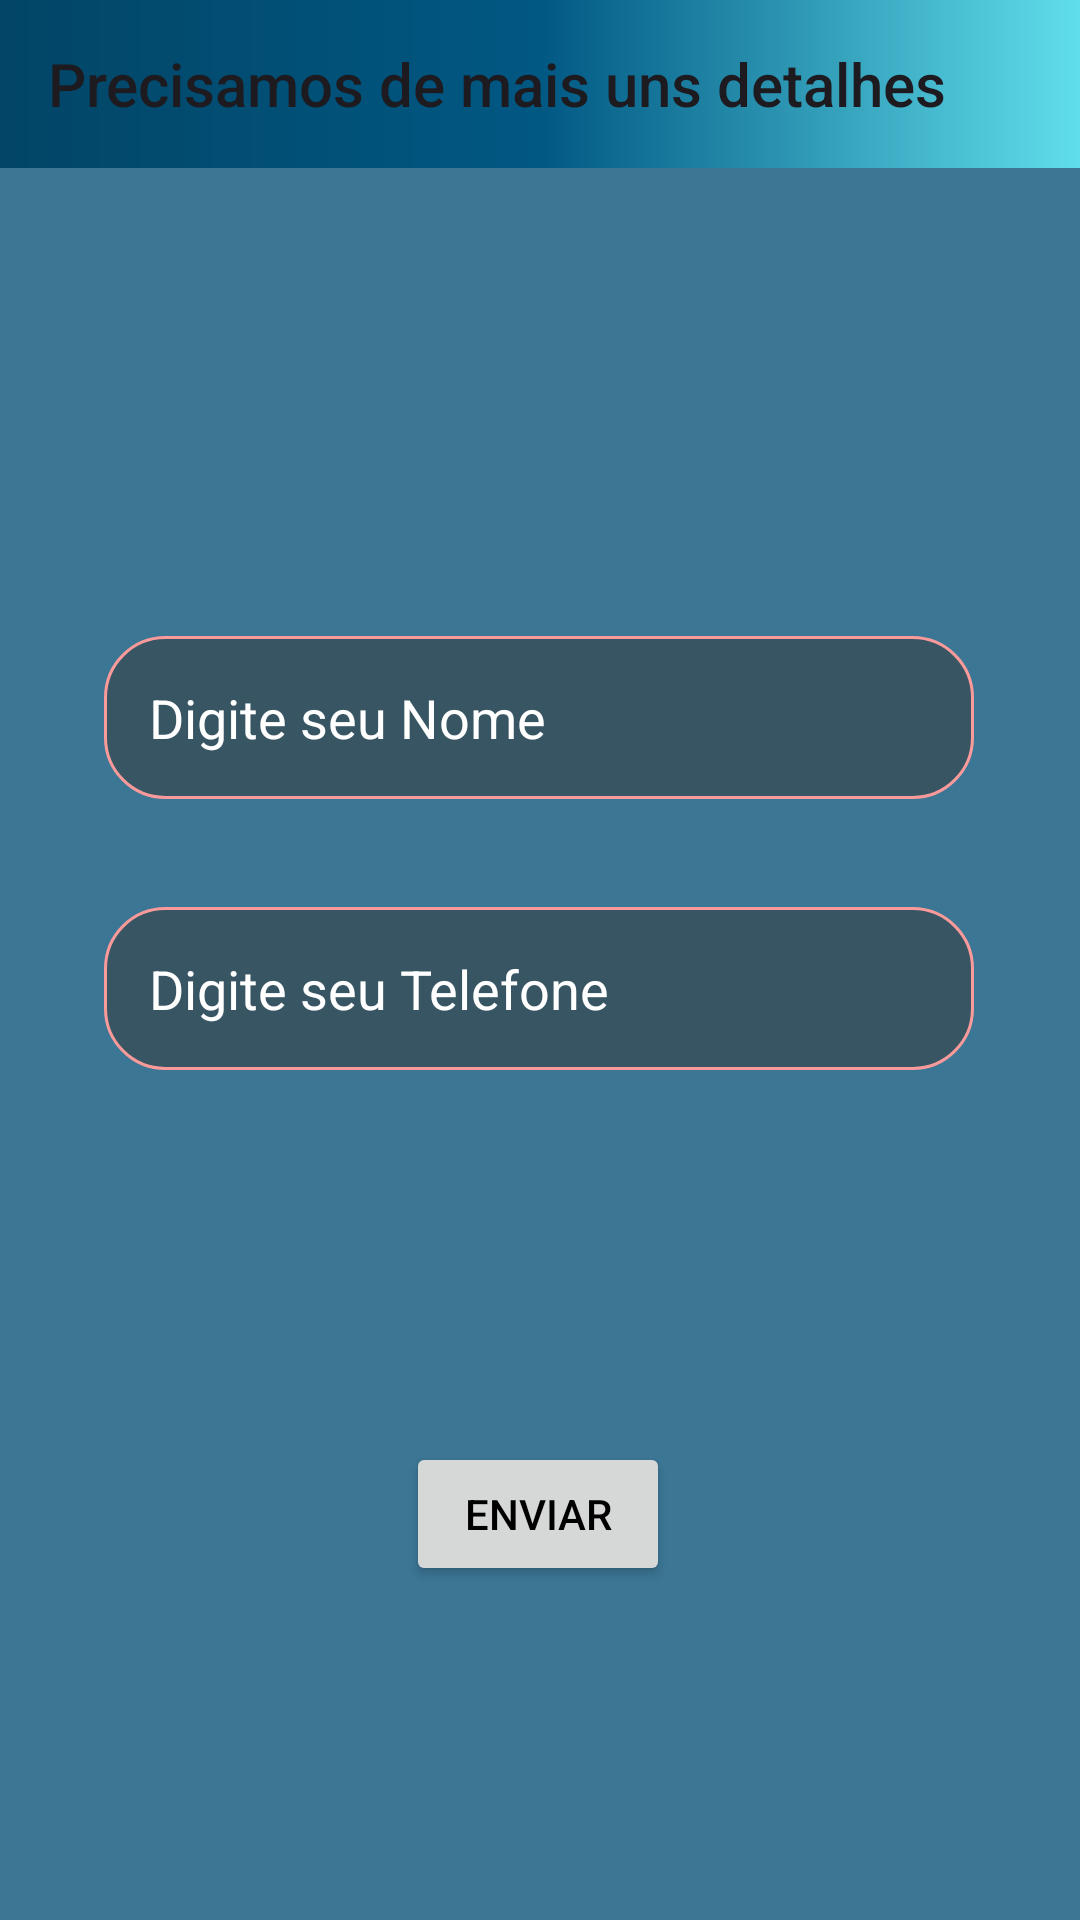

Write the Android layout XML for this screen, with the resource values it uses.
<!-- AndroidManifest.xml: application theme Theme.EcoLab -->
<!-- res/layout/activity_informacao_pessoais.xml -->
<?xml version="1.0" encoding="utf-8"?>
<androidx.constraintlayout.widget.ConstraintLayout xmlns:android="http://schemas.android.com/apk/res/android"
    xmlns:app="http://schemas.android.com/apk/res-auto"
    xmlns:tools="http://schemas.android.com/tools"
    android:layout_width="match_parent"
    android:layout_height="match_parent"
    android:background="#3B7694">

    <Toolbar
        android:id="@+id/toolbar2"
        android:layout_width="match_parent"
        android:layout_height="wrap_content"
        android:background="@drawable/bg_color_toolbar"
        android:title="@string/txt_titulo_informacao_pessoal"
        tools:ignore="MissingConstraints" />

    <EditText
        android:id="@+id/editTextTextName"
        android:layout_width="290dp"
        android:layout_height="wrap_content"
        android:layout_centerHorizontal="true"
        android:layout_marginTop="156dp"
        android:autofillHints="emailAddress"
        android:background="@drawable/bg_edittext"
        android:hint="@string/txt_hint_nome"
        android:inputType="textEmailAddress"
        android:maxLines="1"
        android:padding="15dp"
        android:textColor="@color/white"
        android:textColorHint="@color/white"
        android:textSize="18sp"
        app:layout_constraintEnd_toEndOf="parent"
        app:layout_constraintHorizontal_bias="0.495"
        app:layout_constraintStart_toStartOf="parent"
        app:layout_constraintTop_toBottomOf="@+id/toolbar2"
        tools:ignore="MissingConstraints" />

    <EditText
        android:id="@+id/editTextPhone"
        android:layout_width="290dp"
        android:layout_height="wrap_content"
        android:layout_centerHorizontal="true"
        android:layout_marginTop="36dp"
        android:autofillHints="emailAddress"
        android:background="@drawable/bg_edittext"
        android:hint="@string/txt_hint_telefone"
        android:inputType="phone"
        android:maxLines="1"
        android:padding="15dp"
        android:textColor="@color/white"
        android:textColorHint="@color/white"
        android:textSize="18sp"
        app:layout_constraintEnd_toEndOf="parent"
        app:layout_constraintHorizontal_bias="0.495"
        app:layout_constraintStart_toStartOf="parent"
        app:layout_constraintTop_toBottomOf="@+id/editTextTextName"
        tools:ignore="MissingConstraints" />

    <Button
        android:id="@+id/button"
        android:layout_width="wrap_content"
        android:layout_height="wrap_content"
        android:layout_marginTop="124dp"
        android:textColor="@color/black"
        android:text="@string/txt_button_enviar"
        app:layout_constraintEnd_toEndOf="parent"
        app:layout_constraintHorizontal_bias="0.498"
        app:layout_constraintStart_toStartOf="parent"
        app:layout_constraintTop_toBottomOf="@+id/editTextPhone"
        tools:ignore="MissingConstraints" />


</androidx.constraintlayout.widget.ConstraintLayout>
<!-- resources referenced by this layout -->
<resources>
  <color name="black">#FF000000</color>
  <color name="white">#FFFFFFFF</color>
  <!-- drawable bg_color_toolbar (drawable) -->
  <?xml version="1.0" encoding="utf-8"?>
  <shape xmlns:android="http://schemas.android.com/apk/res/android"
      android:shape="rectangle">
  
      <gradient
          android:startColor="#024566"
          android:centerColor="@color/sss"
          android:endColor="#60DEEB"
          />
  
  </shape>
  <!-- drawable bg_edittext (drawable) -->
  <?xml version="1.0" encoding="utf-8"?>
  <shape xmlns:android="http://schemas.android.com/apk/res/android"
      android:shape="rectangle">
  
      <corners android:radius="20dp"/>
  
      
      <solid android:color="#80373535"/>
  
      <stroke
          android:width="1dp"
          android:color="#FA9A9A"/>
  
  </shape>
  <string name="txt_button_enviar">Enviar</string>
  <string name="txt_hint_nome">Digite seu Nome</string>
  <string name="txt_hint_telefone">Digite seu Telefone</string>
  <string name="txt_titulo_informacao_pessoal">Precisamos de mais uns detalhes</string>
  <style name="Theme.EcoLab" parent="Base.Theme.EcoLab" />
  <color name="sss">#015883</color>
  <style name="Base.Theme.EcoLab" parent="Theme.Material3.DayNight.NoActionBar">
          
          <item name="colorPrimary">@color/sss</item>
          <item name="android:windowFullscreen">true</item>
          <item name="android:windowNoTitle">true</item>
      </style>
</resources>
